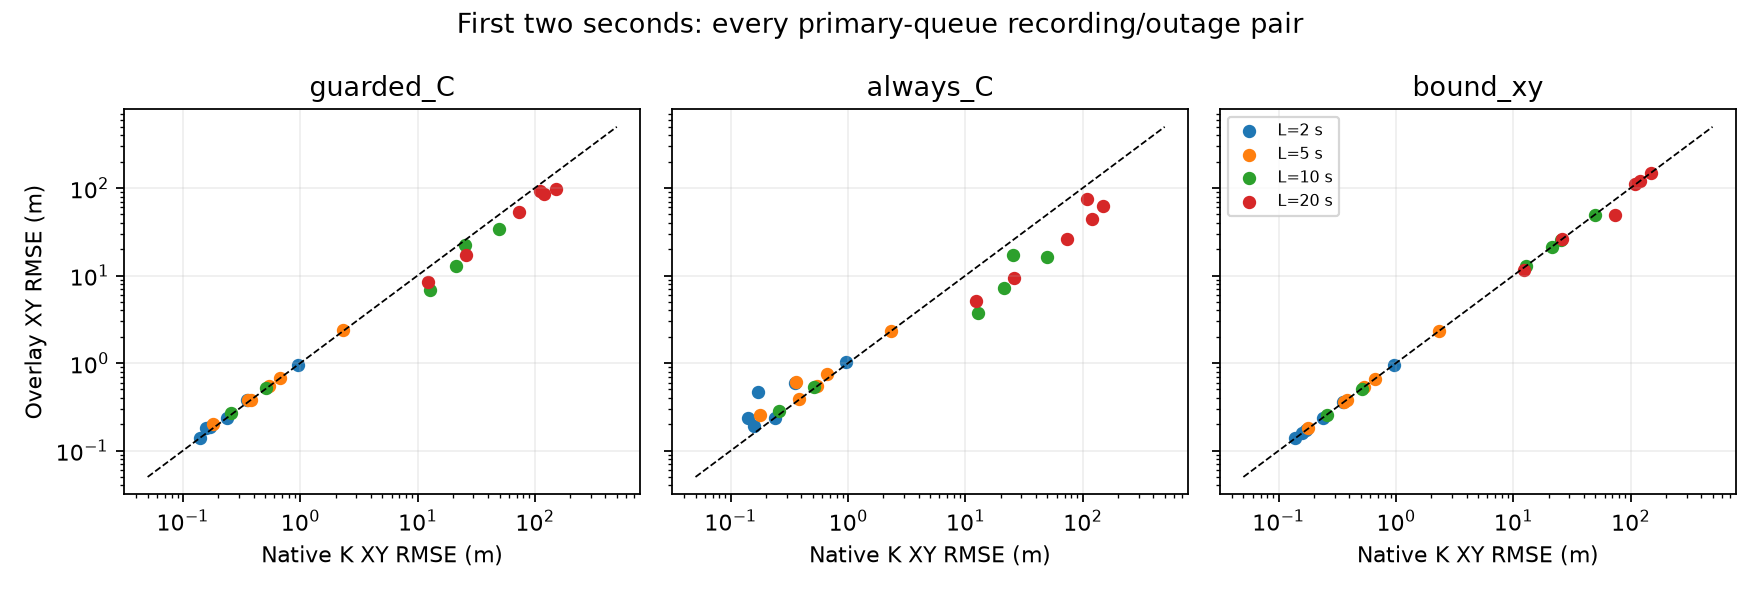

Values plotted in this chart, from the file beside it:
name, queue, outage_s, interval, K, always_C, bound_xy, guarded_C, guarded_delta_m, always_delta_m, bound_delta_m
2021-02-12_14_00_34_tdoa_octagon, all_packets_zero_predict, 2, 0-2, 0.224, 0.2008, 0.224, 0.2203, -0.003703, -0.0232, 0.0
2021-02-12_14_00_34_tdoa_octagon, all_packets_zero_predict, 2, 2-5, 0.1375, 0.1375, 0.1375, 0.1375, 0.0, 0.0, 0.0
2021-02-12_14_00_34_tdoa_octagon, all_packets_zero_predict, 2, 6-11, 0.1433, 0.1433, 0.1433, 0.1433, 0.0, 0.0, 0.0
2021-02-12_14_00_34_tdoa_octagon, all_packets_zero_predict, 5, 0-2, 0.3146, 0.2999, 0.3146, 0.3123, -0.002312, -0.01472, 0.0
2021-02-12_14_00_34_tdoa_octagon, all_packets_zero_predict, 5, 2-5, 0.1405, 0.1405, 0.1405, 0.1405, 0.0, 0.0, 0.0
2021-02-12_14_00_34_tdoa_octagon, all_packets_zero_predict, 5, 6-11, 0.1437, 0.1437, 0.1437, 0.1437, 0.0, 0.0, 0.0
2021-02-12_14_00_34_tdoa_octagon, all_packets_zero_predict, 10, 0-2, 31.64, 10.18, 28.38, 22.07, -9.575, -21.46, -3.26
2021-02-12_14_00_34_tdoa_octagon, all_packets_zero_predict, 10, 2-5, 24.82, 24.82, 24.82, 24.82, 0.0, 0.0, 0.0
2021-02-12_14_00_34_tdoa_octagon, all_packets_zero_predict, 10, 6-11, 14.91, 14.91, 14.91, 14.91, 0.0, 0.0, 0.0
2021-02-12_14_00_34_tdoa_octagon, all_packets_zero_predict, 20, 0-2, 378.4, 129.6, 377.8, 269.1, -109.3, -248.8, -0.5575
2021-02-12_14_00_34_tdoa_octagon, all_packets_zero_predict, 20, 2-5, 341.3, 341.3, 341.3, 341.3, 0.0, 0.0, 0.0
2021-02-12_14_00_34_tdoa_octagon, all_packets_zero_predict, 20, 6-11, 231.2, 231.2, 231.2, 231.2, 0.0, 0.0, 0.0
2021-02-12_14_00_34_tdoa_octagon, first_per_stamp, 2, 0-2, 0.2378, 0.2361, 0.2378, 0.2346, -0.003189, -0.001736, 0.0
2021-02-12_14_00_34_tdoa_octagon, first_per_stamp, 2, 2-5, 0.2065, 0.2065, 0.2065, 0.2065, 0.0, 0.0, 0.0
2021-02-12_14_00_34_tdoa_octagon, first_per_stamp, 2, 6-11, 0.1689, 0.1689, 0.1689, 0.1689, 0.0, 0.0, 0.0
2021-02-12_14_00_34_tdoa_octagon, first_per_stamp, 5, 0-2, 0.3832, 0.3873, 0.3832, 0.3813, -0.001893, 0.004087, 0.0
2021-02-12_14_00_34_tdoa_octagon, first_per_stamp, 5, 2-5, 0.2035, 0.2035, 0.2035, 0.2035, 0.0, 0.0, 0.0
2021-02-12_14_00_34_tdoa_octagon, first_per_stamp, 5, 6-11, 0.1685, 0.1685, 0.1685, 0.1685, 0.0, 0.0, 0.0
2021-02-12_14_00_34_tdoa_octagon, first_per_stamp, 10, 0-2, 49.46, 16.31, 49.46, 34.48, -14.98, -33.14, 0.0
2021-02-12_14_00_34_tdoa_octagon, first_per_stamp, 10, 2-5, 46.77, 46.77, 46.77, 46.77, 0.0, 0.0, 0.0
2021-02-12_14_00_34_tdoa_octagon, first_per_stamp, 10, 6-11, 29.13, 29.13, 29.13, 29.13, 0.0, 0.0, 0.0
2021-02-12_14_00_34_tdoa_octagon, first_per_stamp, 20, 0-2, 73.99, 26.05, 49.33, 52.54, -21.46, -47.95, -24.66
2021-02-12_14_00_34_tdoa_octagon, first_per_stamp, 20, 2-5, 62.39, 62.39, 62.39, 62.39, 0.0, 0.0, 0.0
2021-02-12_14_00_34_tdoa_octagon, first_per_stamp, 20, 6-11, 62.78, 62.78, 62.78, 62.78, 0.0, 0.0, 0.0
2021-02-12_14_05_09_tdoa_star, all_packets_zero_predict, 2, 0-2, 0.1145, 0.1374, 0.1145, 0.1219, 0.007433, 0.02295, 0.0
2021-02-12_14_05_09_tdoa_star, all_packets_zero_predict, 2, 2-5, 0.1215, 0.1215, 0.1215, 0.1215, 0.0, 0.0, 0.0
2021-02-12_14_05_09_tdoa_star, all_packets_zero_predict, 2, 6-11, 0.1641, 0.1641, 0.1641, 0.1641, 0.0, 0.0, 0.0
2021-02-12_14_05_09_tdoa_star, all_packets_zero_predict, 5, 0-2, 0.2398, 0.2506, 0.2398, 0.2427, 0.002895, 0.01084, 0.0
2021-02-12_14_05_09_tdoa_star, all_packets_zero_predict, 5, 2-5, 0.123, 0.123, 0.123, 0.123, 0.0, 0.0, 0.0
2021-02-12_14_05_09_tdoa_star, all_packets_zero_predict, 5, 6-11, 0.1631, 0.1631, 0.1631, 0.1631, 0.0, 0.0, 0.0
2021-02-12_14_05_09_tdoa_star, all_packets_zero_predict, 10, 0-2, 0.8243, 0.8257, 0.7821, 0.8266, 0.002327, 0.001383, -0.04221
2021-02-12_14_05_09_tdoa_star, all_packets_zero_predict, 10, 2-5, 0.1095, 0.1095, 0.1095, 0.1095, 0.0, 0.0, 0.0
2021-02-12_14_05_09_tdoa_star, all_packets_zero_predict, 10, 6-11, 0.1642, 0.1642, 0.1642, 0.1642, 0.0, 0.0, 0.0
2021-02-12_14_05_09_tdoa_star, all_packets_zero_predict, 20, 0-2, 86.41, 32.68, 86.22, 62.04, -24.37, -53.73, -0.1889
2021-02-12_14_05_09_tdoa_star, all_packets_zero_predict, 20, 2-5, 82.46, 82.46, 82.46, 82.46, 0.0, 0.0, 0.0
2021-02-12_14_05_09_tdoa_star, all_packets_zero_predict, 20, 6-11, 32.33, 32.33, 32.33, 32.33, 0.0, 0.0, 0.0
2021-02-12_14_05_09_tdoa_star, first_per_stamp, 2, 0-2, 0.1587, 0.1902, 0.1587, 0.1831, 0.02443, 0.03151, 0.0
2021-02-12_14_05_09_tdoa_star, first_per_stamp, 2, 2-5, 0.1924, 0.1924, 0.1924, 0.1924, 0.0, 0.0, 0.0
2021-02-12_14_05_09_tdoa_star, first_per_stamp, 2, 6-11, 0.1993, 0.1993, 0.1993, 0.1993, 0.0, 0.0, 0.0
2021-02-12_14_05_09_tdoa_star, first_per_stamp, 5, 0-2, 0.5388, 0.5478, 0.5388, 0.5455, 0.006707, 0.009001, 0.0
2021-02-12_14_05_09_tdoa_star, first_per_stamp, 5, 2-5, 0.1969, 0.1969, 0.1969, 0.1969, 0.0, 0.0, 0.0
2021-02-12_14_05_09_tdoa_star, first_per_stamp, 5, 6-11, 0.1987, 0.1987, 0.1987, 0.1987, 0.0, 0.0, 0.0
2021-02-12_14_05_09_tdoa_star, first_per_stamp, 10, 0-2, 0.257, 0.2802, 0.257, 0.2702, 0.01319, 0.02319, 0.0
2021-02-12_14_05_09_tdoa_star, first_per_stamp, 10, 2-5, 0.198, 0.198, 0.198, 0.198, 0.0, 0.0, 0.0
2021-02-12_14_05_09_tdoa_star, first_per_stamp, 10, 6-11, 0.1982, 0.1982, 0.1982, 0.1982, 0.0, 0.0, 0.0
2021-02-12_14_05_09_tdoa_star, first_per_stamp, 20, 0-2, 120.8, 44.23, 120.6, 86.51, -34.29, -76.58, -0.1901
2021-02-12_14_05_09_tdoa_star, first_per_stamp, 20, 2-5, 124.3, 124.3, 124.3, 124.3, 0.0, 0.0, 0.0
2021-02-12_14_05_09_tdoa_star, first_per_stamp, 20, 6-11, 79.13, 79.13, 79.13, 79.13, 0.0, 0.0, 0.0
2021-02-12_14_06_55_tdoa_hourglass, all_packets_zero_predict, 2, 0-2, 0.2401, 0.2778, 0.2401, 0.2401, 0.0, 0.03766, 0.0
2021-02-12_14_06_55_tdoa_hourglass, all_packets_zero_predict, 2, 2-5, 0.1806, 0.1806, 0.1806, 0.1806, 0.0, 0.0, 0.0
2021-02-12_14_06_55_tdoa_hourglass, all_packets_zero_predict, 2, 6-11, 0.2001, 0.2001, 0.2001, 0.2001, 0.0, 0.0, 0.0
2021-02-12_14_06_55_tdoa_hourglass, all_packets_zero_predict, 5, 0-2, 0.171, 0.2209, 0.171, 0.171, 0.0, 0.04988, 0.0
2021-02-12_14_06_55_tdoa_hourglass, all_packets_zero_predict, 5, 2-5, 0.181, 0.181, 0.181, 0.181, 0.0, 0.0, 0.0
2021-02-12_14_06_55_tdoa_hourglass, all_packets_zero_predict, 5, 6-11, 0.211, 0.211, 0.211, 0.211, 0.0, 0.0, 0.0
2021-02-12_14_06_55_tdoa_hourglass, all_packets_zero_predict, 10, 0-2, 0.8463, 0.8632, 0.8463, 0.8477, 0.001418, 0.01694, 0.0
2021-02-12_14_06_55_tdoa_hourglass, all_packets_zero_predict, 10, 2-5, 0.1913, 0.1913, 0.1913, 0.1913, 0.0, 0.0, 0.0
2021-02-12_14_06_55_tdoa_hourglass, all_packets_zero_predict, 10, 6-11, 0.2023, 0.2023, 0.2023, 0.2023, 0.0, 0.0, 0.0
2021-02-12_14_06_55_tdoa_hourglass, all_packets_zero_predict, 20, 0-2, 137.7, 41.89, 137.6, 89.08, -48.64, -95.84, -0.1746
2021-02-12_14_06_55_tdoa_hourglass, all_packets_zero_predict, 20, 2-5, 136.4, 136.4, 136.4, 136.4, 0.0, 0.0, 0.0
2021-02-12_14_06_55_tdoa_hourglass, all_packets_zero_predict, 20, 6-11, 227.9, 227.9, 227.9, 227.9, 0.0, 0.0, 0.0
... 84 more rows
